Run: headless pygame with SDL's dummy video driver; simulated clock (each Clock.tick advances the game by its frame time, no real sleeping); random seed 0; keys injected as events and as key.get_pressed() state; no mouse input.
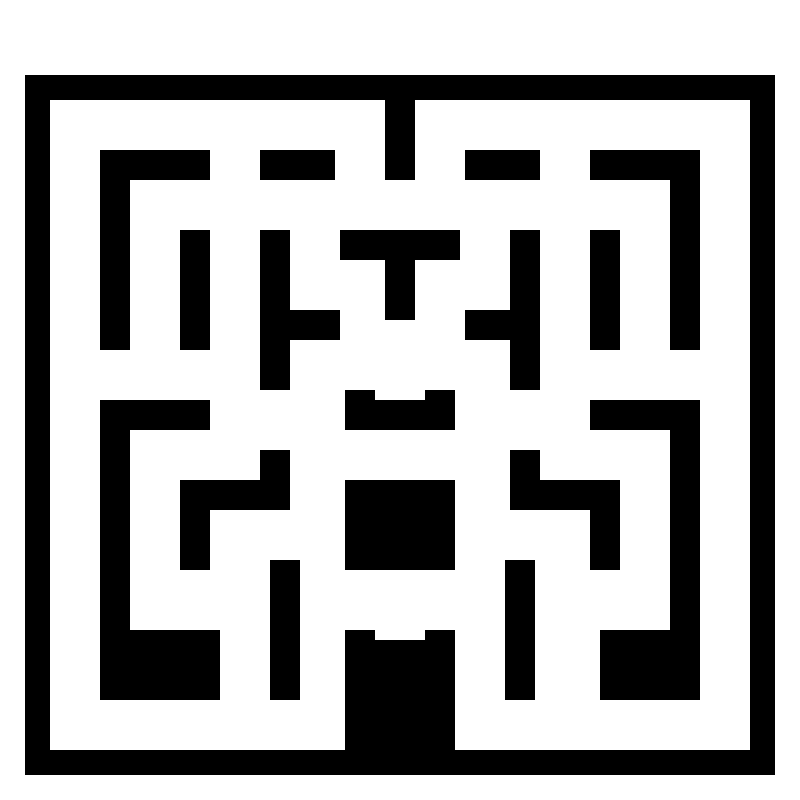
Frame 1 of 4 · flips 1–60 · no input
Frame 2 of 4 · flips 61–180 · tapped SPACE, RETURN · held RIGHT (→), D · screen unchanged from frame 1, image omitted
Frame 3 of 4 · flips 181–300 · held DOWN (↓), S · screen unchanged from frame 2, image omitted
Frame 4 of 4 · flips 301–420 · held LEFT (←), A, UP (↑), W · screen unchanged from frame 3, image omitted

The pygame program that drew these frames:

import pygame

WHITE = (255, 255, 255)
BLACK = (0, 0, 0)

pygame.init()
SCREEN_WIDTH, SCREEN_HEIGHT = 800, 800
screen = pygame.display.set_mode((SCREEN_WIDTH, SCREEN_HEIGHT))
pygame.display.set_caption("Obstacles")

obstacles = [
    #Außen Begrenzung
    pygame.Rect(25, 75, 25, 700),
    pygame.Rect(750, 75, 25, 700),
    #Oben/Unten Begrenzung
    pygame.Rect(50, 75, 700, 25),
    pygame.Rect(50, 750, 700, 25),

    #HORIZONTAL
    #pygame.Rect(60, 395, 680, 300),
    #VERTIKAL
    #pygame.Rect(385, 110, 30, 630),
    #ALLES FULL
    #pygame.Rect(50, 100, 700, 650),


    # 1,2,3,4,5
    pygame.Rect(345, 400, 110, 30),
    pygame.Rect(345, 390, 30, 10),
    pygame.Rect(425, 390, 30, 10),
    #pygame.Rect(300, 350, 60, 30),
    #pygame.Rect(435, 350, 80, 30),

    # 6,7
    pygame.Rect(385, 230, 30, 90),
    pygame.Rect(340, 230, 120, 30),

    # 8,9,10,11
    pygame.Rect(260, 230, 30, 160),
    pygame.Rect(510, 230, 30, 160),
    pygame.Rect(260, 310, 80, 30),
    pygame.Rect(465, 310, 75, 30),

    # 12
    pygame.Rect(385, 100, 30, 80),

    # 13
    pygame.Rect(345, 640, 110, 115),

    # 14
    pygame.Rect(345, 480, 110, 90),

    # 15,16,17
    #.Rect(260, 475, 25, 90),
    #pygame.Rect(210, 540, 50, 25),
    #pygame.Rect(210, 565, 25, 60),

    # 18,19
    pygame.Rect(260, 450, 30, 60),
    pygame.Rect(180, 480, 80, 30),

    # 20,21
    pygame.Rect(100, 400, 110, 30),
    pygame.Rect(100, 430, 30, 200),

    # 22,23,24
    #pygame.Rect(480, 475, 25, 90),
    #pygame.Rect(500, 540, 50, 25),
    #pygame.Rect(525, 565, 25, 60),

    # 25,26
    pygame.Rect(510, 450, 30, 60),
    pygame.Rect(540, 480, 80, 30),

    # 27,28
    pygame.Rect(590, 400, 110, 30),
    pygame.Rect(670, 410, 30, 220),

    # 29,30
    pygame.Rect(100, 630, 120, 70),
    pygame.Rect(600, 630, 100, 70),

    # 31,32
    pygame.Rect(260, 150, 75, 30),
    pygame.Rect(465, 150, 75, 30),

    # 33,34
    pygame.Rect(100, 150, 110, 30),
    pygame.Rect(590, 150, 100, 30),

    # 35,36
    pygame.Rect(100, 150, 30, 200),
    pygame.Rect(670, 150, 30, 200),

    # 37,38
    pygame.Rect(180, 230, 30, 120),
    pygame.Rect(590, 230, 30, 120),

    # 39,40
    pygame.Rect(180, 510, 30, 60),
    pygame.Rect(590, 510, 30, 60),

    # 41,42
    #pygame.Rect(100, 590, 80, 110),
    #pygame.Rect(640, 590, 60, 110),

    # 43,44
    pygame.Rect(270, 560, 30, 140),
    pygame.Rect(505, 560, 30, 140),

    pygame.Rect(345, 630, 30, 10),
    pygame.Rect(425, 630, 30, 10),
]

running = True
while running:
    screen.fill(WHITE)

    for obs in obstacles:
        pygame.draw.rect(screen, BLACK, obs)

    pygame.display.update()

    for event in pygame.event.get():
        if event.type == pygame.QUIT:
            running = False

pygame.quit()
